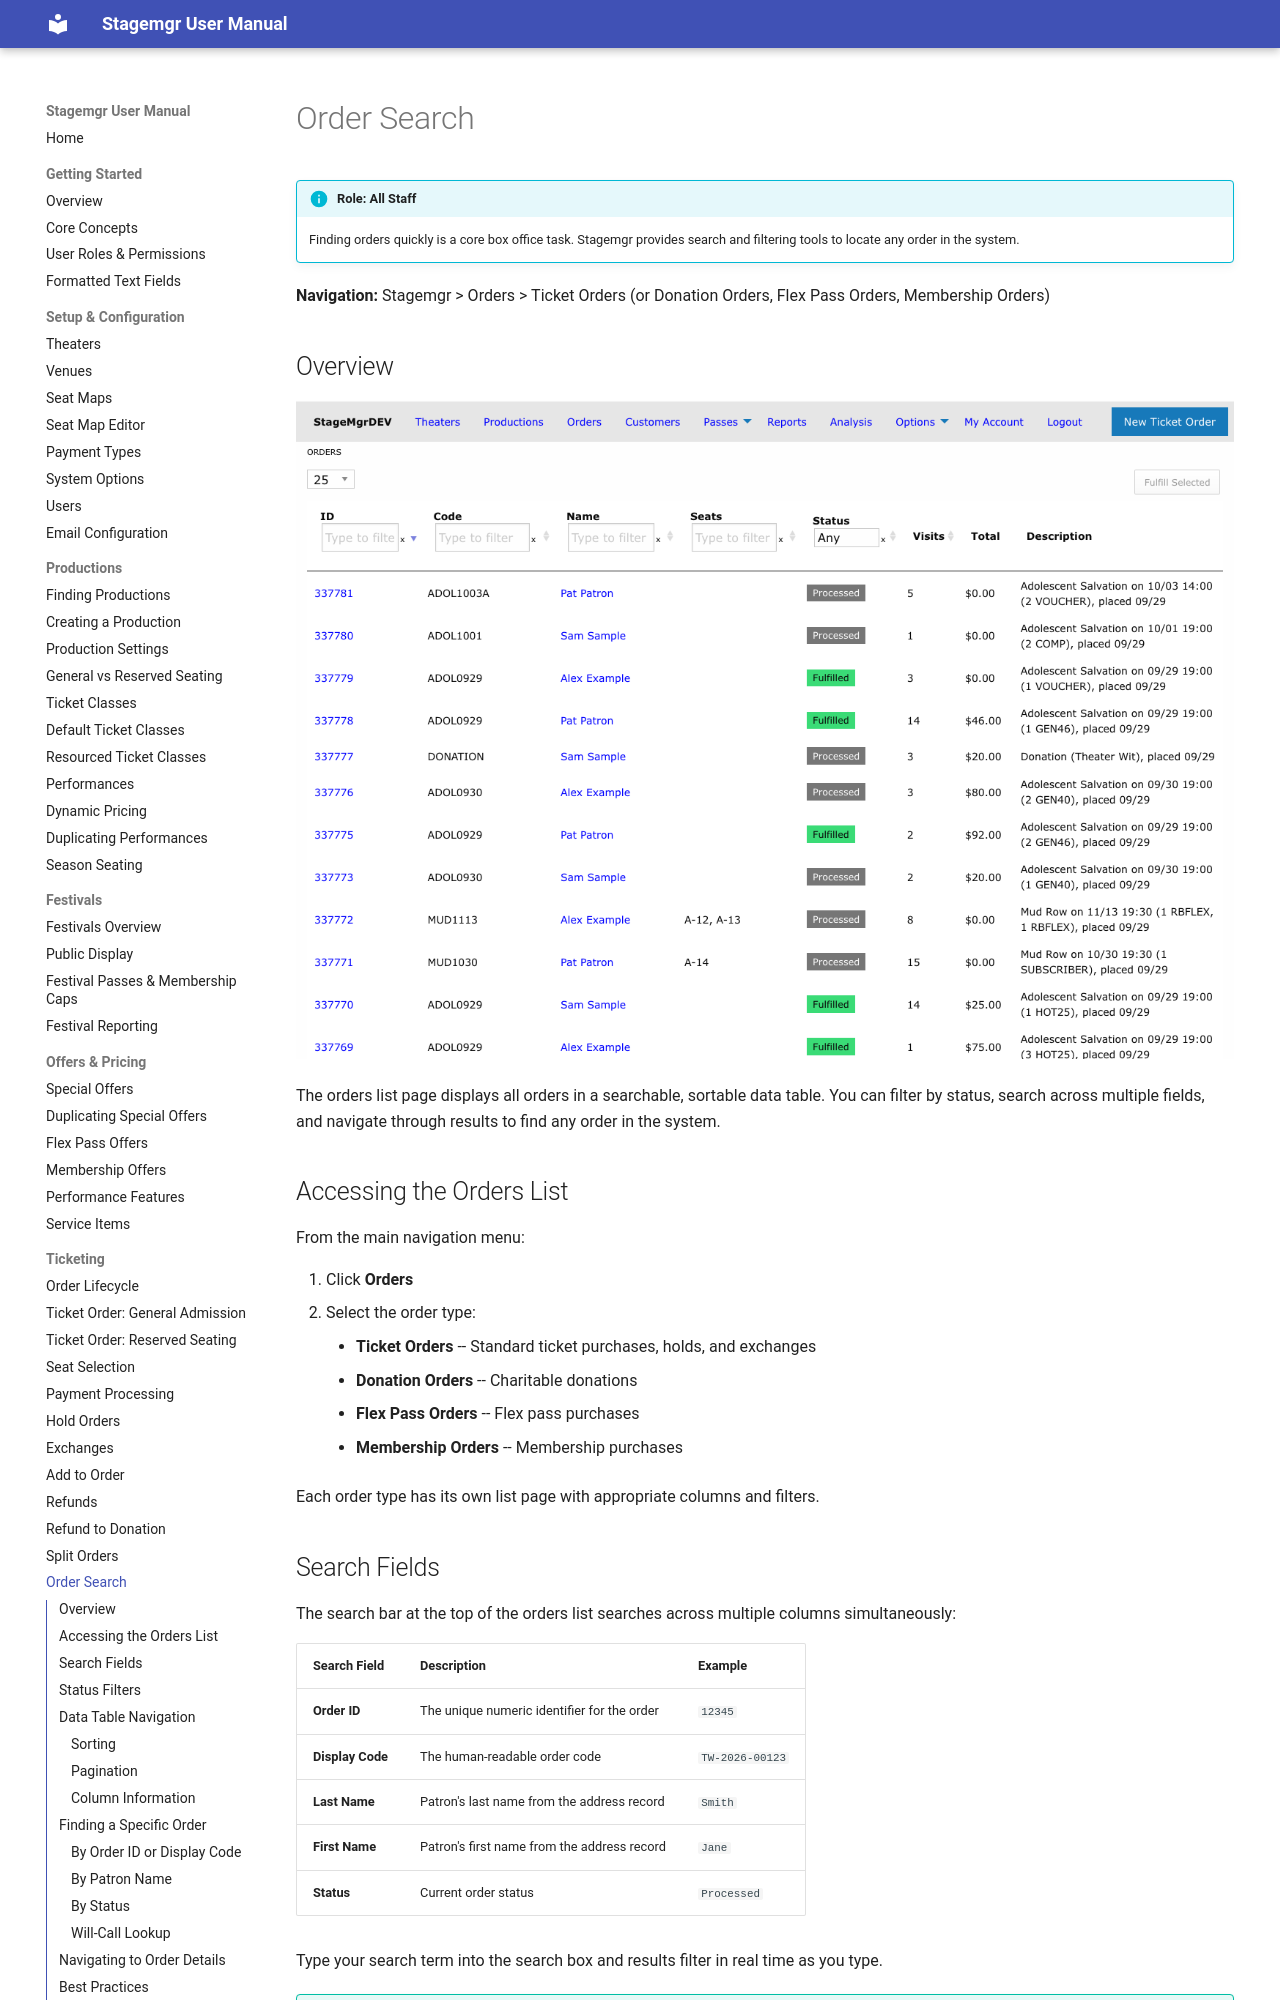

repository: jwechsler/stagemgr · page: ticketing/order-search/index.html · generator: mkdocs

# Order Search

!!! info "Role: All Staff"
    Finding orders quickly is a core box office task. Stagemgr provides search and filtering tools to locate any order in the system.

**Navigation:** Stagemgr > Orders > Ticket Orders (or Donation Orders, Flex Pass Orders, Membership Orders)

## Overview

![Orders list with filterable columns for ID, code, name, seats, status, visits, total, and description](../assets/images/screenshots/ticketing-order-list.png)

The orders list page displays all orders in a searchable, sortable data table. You can filter by status, search across multiple fields, and navigate through results to find any order in the system.

## Accessing the Orders List

From the main navigation menu:

1. Click **Orders**
2. Select the order type:
    - **Ticket Orders** -- Standard ticket purchases, holds, and exchanges
    - **Donation Orders** -- Charitable donations
    - **Flex Pass Orders** -- Flex pass purchases
    - **Membership Orders** -- Membership purchases

Each order type has its own list page with appropriate columns and filters.

## Search Fields

The search bar at the top of the orders list searches across multiple columns simultaneously:

| Search Field | Description | Example |
|-------------|-------------|---------|
| **Order ID** | The unique numeric identifier for the order | `12345` |
| **Display Code** | The human-readable order code | `TW-2026-00123` |
| **Last Name** | Patron's last name from the address record | `Smith` |
| **First Name** | Patron's first name from the address record | `Jane` |
| **Status** | Current order status | `Processed` |

Type your search term into the search box and results filter in real time as you type.

!!! tip "Search Tips"
    - Search is case-insensitive
    - Partial matches work -- typing "Smi" will match "Smith" and "Smithson"
    - You can search by any of the searchable fields; the system checks all of them
